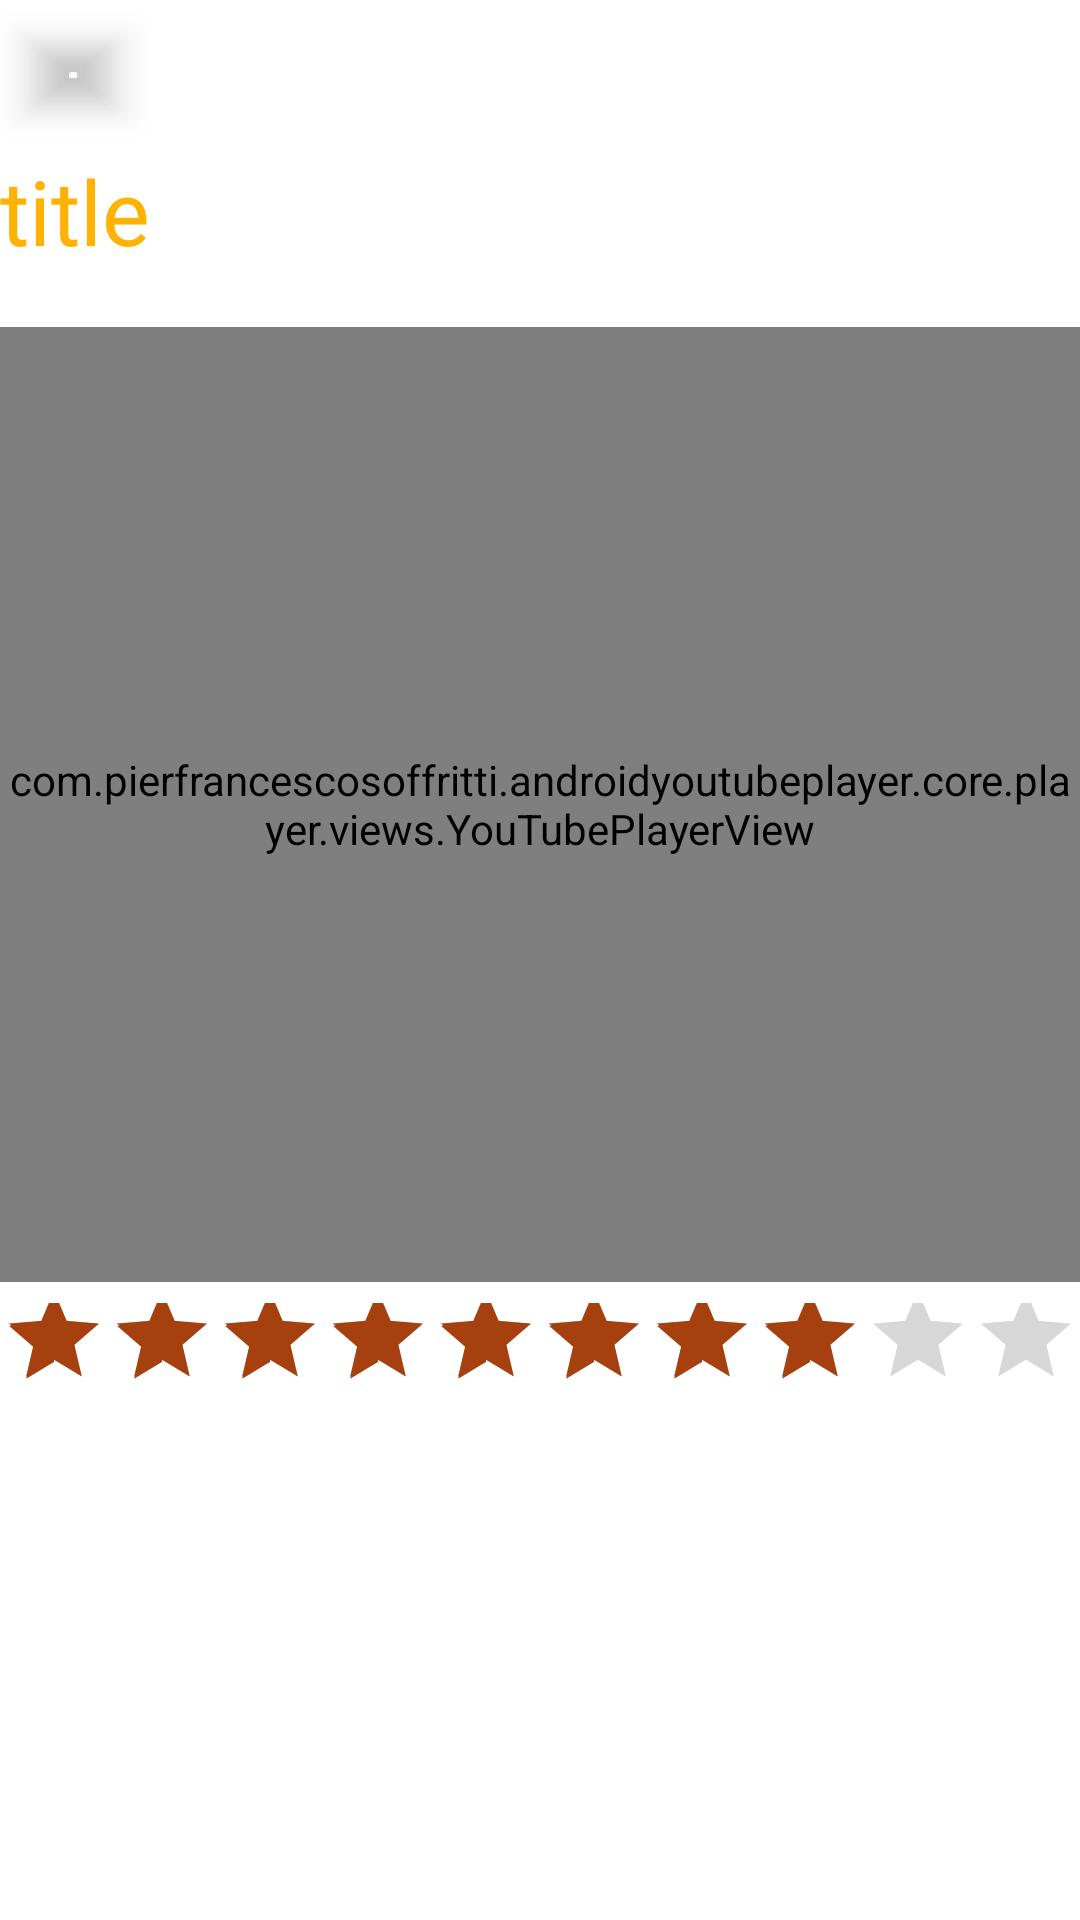

Reconstruct the res/layout file that produces this screen, plus the resources it refers to.
<!-- AndroidManifest.xml: application theme Theme.MoviesApp -->
<!-- res/layout/title_detail_page_fragment.xml -->
<?xml version="1.0" encoding="utf-8"?>
<FrameLayout xmlns:android="http://schemas.android.com/apk/res/android"
    xmlns:app="http://schemas.android.com/apk/res-auto"
    xmlns:tools="http://schemas.android.com/tools"
    android:layout_width="match_parent"
    android:layout_height="match_parent"
    tools:context=".ui.fragments.TitleDetailFragment">

    <LinearLayout
        android:layout_width="match_parent"
        android:layout_height="match_parent"
        android:orientation="vertical">

        <com.google.android.material.button.MaterialButton
            android:layout_width="50dp"
            android:layout_height="50dp"
            android:backgroundTint="@android:color/transparent"
            android:contentDescription="@string/buttonback"
            android:elevation="0dp"
            app:icon="@drawable/ic_back"
            app:strokeColor="@android:color/transparent" />

        <TextView
            android:id="@+id/title_mv"
            android:layout_width="match_parent"
            android:layout_height="0dp"
            android:layout_weight="1"
            android:text="@string/title"
            android:textColor="@color/amber"
            android:textSize="30sp" />

        <LinearLayout
            android:layout_width="match_parent"
            android:layout_height="0dp"
            android:layout_gravity="center"
            android:layout_weight="9"
            android:orientation="vertical">

            <com.pierfrancescosoffritti.androidyoutubeplayer.core.player.views.YouTubePlayerView
                android:id="@+id/youtube_player_view"
                android:layout_width="match_parent"
                android:layout_height="0dp"
                android:layout_weight="3"
                app:autoPlay="true"
                app:videoId="Jvurpf91omw" />


            <LinearLayout
                android:layout_width="match_parent"
                android:layout_height="0dp"
                android:layout_weight="2"
                android:orientation="vertical">

                <RatingBar
                    android:id="@+id/mvRating"
                    style="@style/Widget.AppCompat.RatingBar.Indicator"
                    android:layout_width="match_parent"
                    android:layout_height="50dp"
                    android:numStars="5"
                    android:rating="4"
                    android:layout_marginTop="@dimen/grid_half_2x"

                    app:layout_constraintStart_toStartOf="@id/movieTitle"
                    app:layout_constraintTop_toBottomOf="@id/movieTitle" />


            </LinearLayout>

        </LinearLayout>
    </LinearLayout>


</FrameLayout>
<!-- resources referenced by this layout -->
<resources>
  <color name="amber">#ffb300</color>
  <string name="buttonback">Back button</string>
  <string name="title">title</string>
  <style name="Theme.MoviesApp" parent="Theme.MaterialComponents.DayNight.NoActionBar">
          
          <item name="colorPrimary">@color/colorPrimary</item>
          <item name="colorPrimaryVariant">@color/colorAccent</item>
          <item name="colorOnPrimary">#fff</item>
          
          <item name="colorSecondary">@color/colorPrimaryDark</item>
          
          <item name="android:statusBarColor" tools:targetApi="l">?attr/colorPrimaryVariant</item>
          
      </style>
  <color name="colorPrimary">#132D4E</color>
  <color name="colorAccent">#4383AC</color>
  <color name="colorPrimaryDark">#A6410F</color>
</resources>
